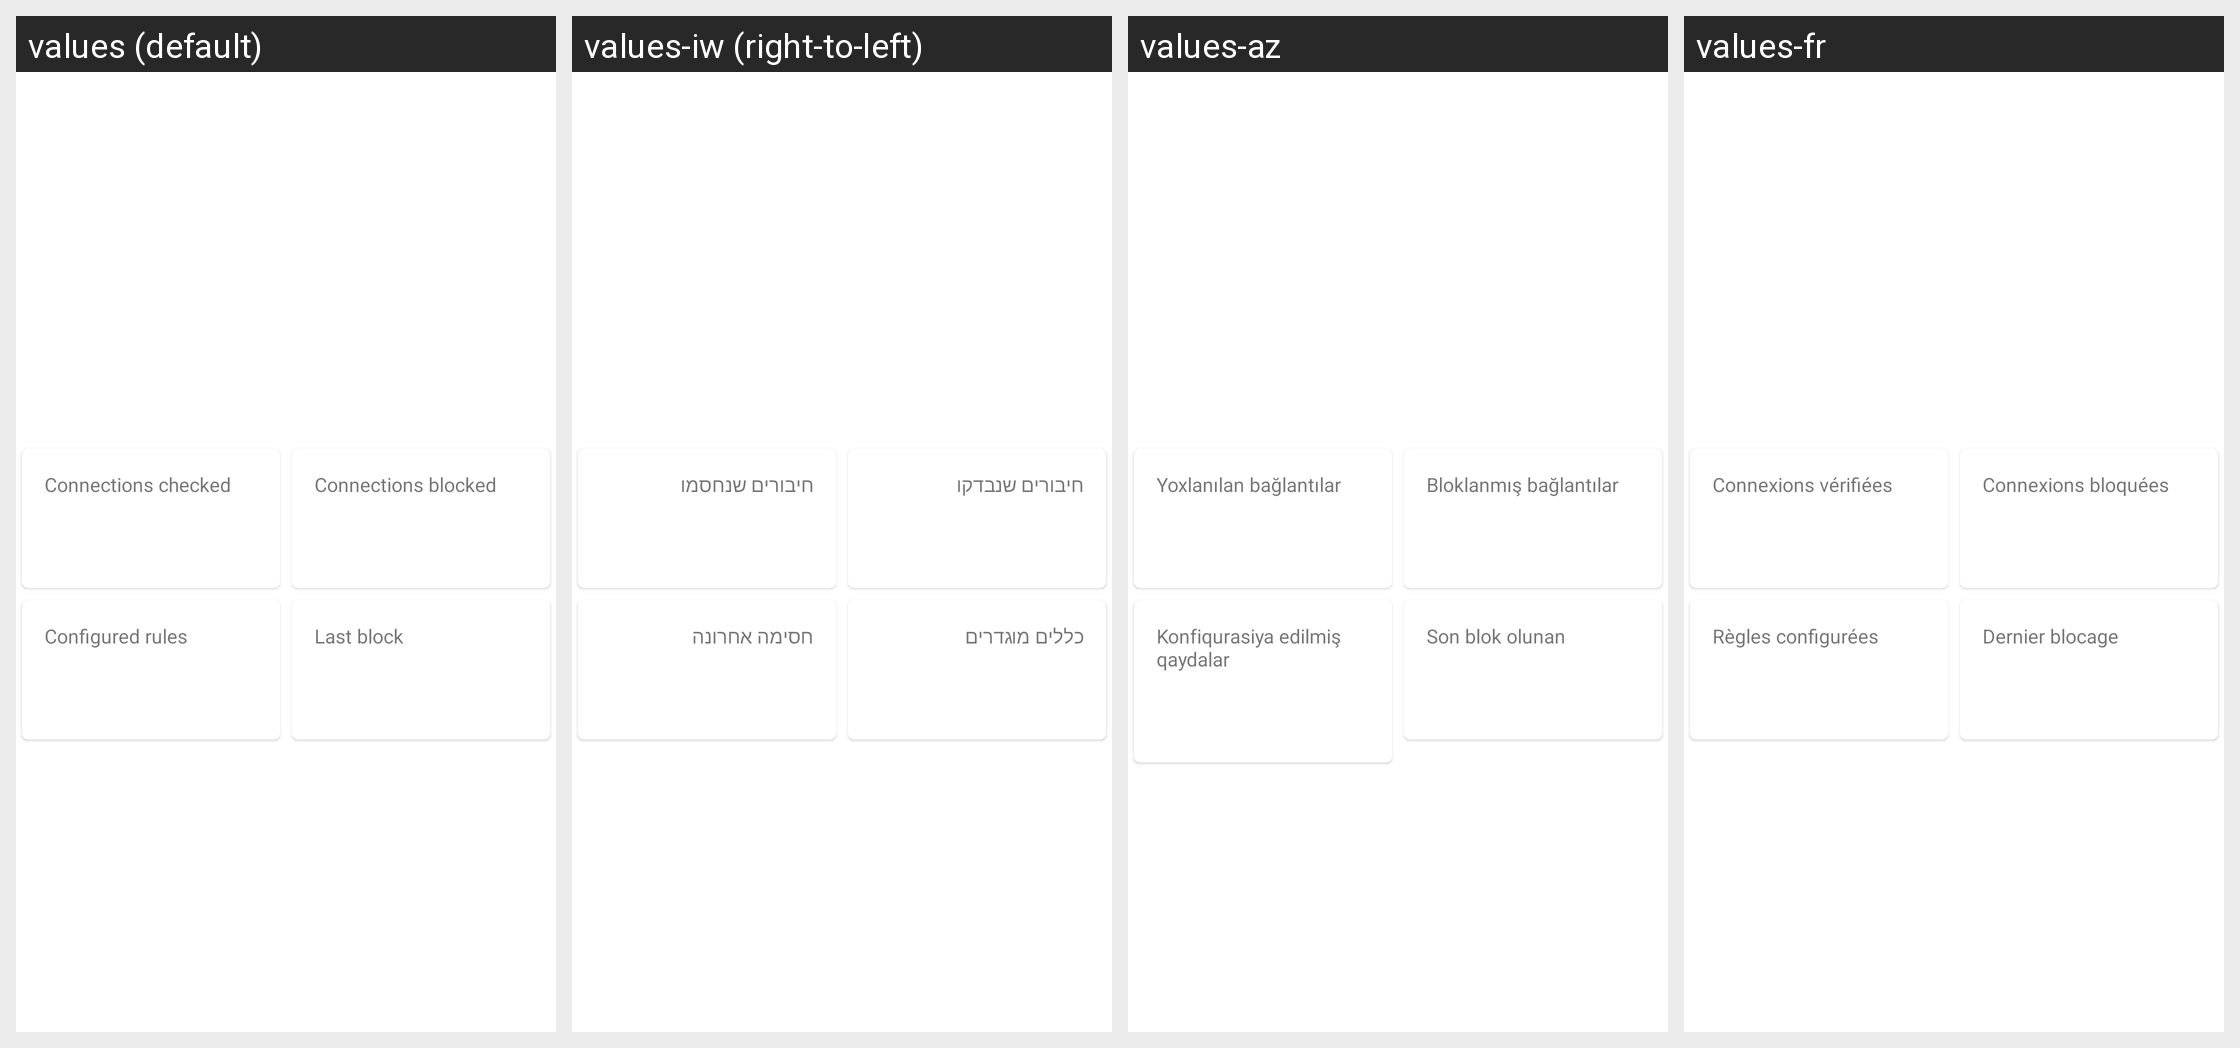

This grid shows one Android layout under several languages. Give, for every string resource on the screen, its name, the default text and each shown locale's text.
Android screen res/layout/firewall_status.xml rendered under 4 locales, left to right: values (default), values-iw (right-to-left), values-az, values-fr. Device: Nexus 5 (rendered at 1080×1920; each locale shown at half size, 540×960, under a caption strip naming it); theme AppTheme.
Other locales in the repository, not shown: values-ar, values-bn, values-cn, values-de, values-es, values-hi, values-in, values-it, values-ja, values-ko, values-ms, values-nb-rNO, values-pl, values-pt, values-pt-rBR, values-ru, values-ta, values-tr, values-uk, values-ur, values-vi, values-zh-rCN.
Strings drawn on this screen, with the default value and each locale's value (text and hints the layout hard-codes, and strings that could not be matched under every locale, appear in the picture but are not listed):

connections_checked
  values: Connections checked
  values-iw: חיבורים שנבדקו
  values-az: Yoxlanılan bağlantılar
  values-fr: Connexions vérifiées

connections_blocked
  values: Connections blocked
  values-iw: חיבורים שנחסמו
  values-az: Bloklanmış bağlantılar
  values-fr: Connexions bloquées

num_configured_rules
  values: Configured rules
  values-iw: כללים מוגדרים
  values-az: Konfiqurasiya edilmiş qaydalar
  values-fr: Règles configurées

last_firewall_block
  values: Last block
  values-iw: חסימה אחרונה
  values-az: Son blok olunan
  values-fr: Dernier blocage
